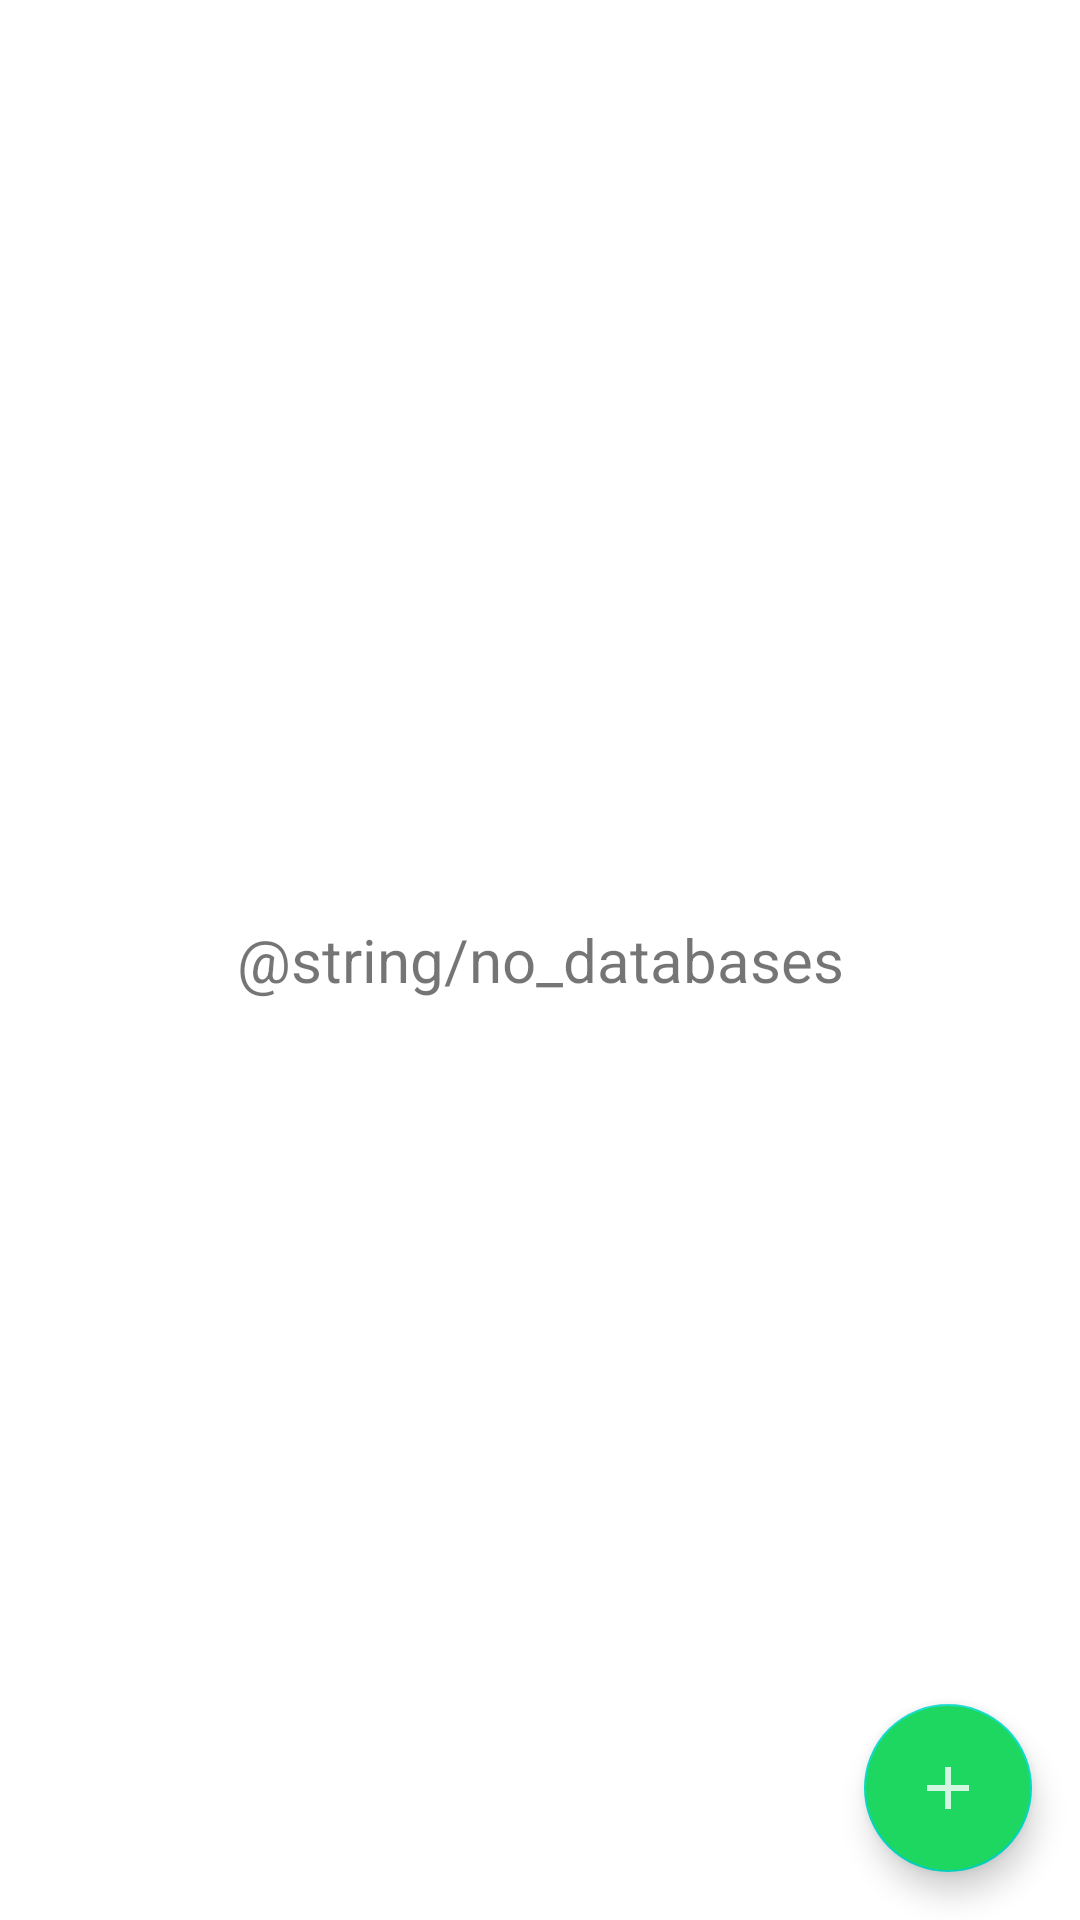

The Android layout XML behind this screen, and the referenced resources:
<!-- AndroidManifest.xml: fallback theme Theme.MaterialComponents.DayNight.NoActionBar -->
<!-- res/layout/fragment_database_list.xml -->
<?xml version="1.0" encoding="utf-8"?>
<androidx.coordinatorlayout.widget.CoordinatorLayout
    xmlns:android="http://schemas.android.com/apk/res/android"
    xmlns:app="http://schemas.android.com/apk/res-auto"
    xmlns:tools="http://schemas.android.com/tools"
    android:id="@+id/coordinatorLayout"
    android:layout_width="match_parent"
    android:layout_height="match_parent">

    <androidx.recyclerview.widget.RecyclerView
        android:id="@+id/databasesList"
        android:layout_width="match_parent"
        android:layout_height="match_parent"
        app:layoutManager="LinearLayoutManager"
        tools:listitem="@layout/list_item" />

    <TextView
        android:id="@+id/no_databases"
        android:layout_width="match_parent"
        android:layout_height="match_parent"
        android:gravity="center"
        android:padding="16dp"
        android:text="@string/no_databases"
        android:textSize="20sp" />

    <com.google.android.material.floatingactionbutton.FloatingActionButton
        android:id="@+id/addDatabase"
        android:layout_width="wrap_content"
        android:layout_height="wrap_content"
        android:layout_gravity="bottom|end"
        android:layout_margin="16dp"
        android:backgroundTint="@color/green"
        android:clickable="true"
        android:focusable="true"
        android:src="@drawable/ic_add"
        app:tint="@color/white" />


</androidx.coordinatorlayout.widget.CoordinatorLayout>
<!-- res/layout/list_item.xml (included above) -->
<?xml version="1.0" encoding="utf-8"?>
<LinearLayout xmlns:android="http://schemas.android.com/apk/res/android"
    xmlns:app="http://schemas.android.com/apk/res-auto"
    android:layout_width="match_parent"
    android:layout_height="wrap_content"
    android:foreground="?selectableItemBackground"
    android:clickable="true"
    android:orientation="horizontal"
    android:focusable="true">

    <ImageView
        android:id="@+id/itemIcon"
        android:layout_width="40dp"
        android:layout_height="match_parent"
        android:layout_marginStart="16dp"
        app:srcCompat="@drawable/ic_account" />

    <TextView
        android:id="@+id/itemName"
        android:layout_width="0dp"
        android:layout_height="match_parent"
        android:layout_margin="@dimen/text_margin"
        android:layout_weight="1"
        android:text="@sample/databases"
        android:textAppearance="?attr/textAppearanceListItem"
        android:textSize="20sp" />

    <TextView
        android:id="@+id/dots_menu"
        android:layout_width="wrap_content"
        android:layout_height="match_parent"
        android:layout_marginEnd="16dp"
        android:gravity="center"
        android:paddingStart="20dp"
        android:paddingEnd="20dp"
        android:text="@string/dots_menu"
        android:textAppearance="?android:textAppearanceLarge"
        android:background="?android:attr/selectableItemBackgroundBorderless"
        android:textStyle="bold" />
</LinearLayout>
<!-- resources referenced by this layout -->
<resources>
  <color name="green">#1ED760</color>
  <color name="white">#FFFFFFFF</color>
  <dimen name="text_margin">16dp</dimen>
  <!-- drawable ic_account (drawable) -->
  <vector xmlns:android="http://schemas.android.com/apk/res/android"
      android:width="24dp"
      android:height="24dp"
      android:viewportWidth="24"
      android:viewportHeight="24"
      android:tint="#000000"
      android:alpha="0.8">
    <path
        android:fillColor="@android:color/white"
        android:pathData="M3,5v14c0,1.1 0.89,2 2,2h14c1.1,0 2,-0.9 2,-2L21,5c0,-1.1 -0.9,-2 -2,-2L5,3c-1.11,0 -2,0.9 -2,2zM15,9c0,1.66 -1.34,3 -3,3s-3,-1.34 -3,-3 1.34,-3 3,-3 3,1.34 3,3zM6,17c0,-2 4,-3.1 6,-3.1s6,1.1 6,3.1v1L6,18v-1z"/>
  </vector>
  <!-- drawable ic_add (drawable) -->
  <vector xmlns:android="http://schemas.android.com/apk/res/android"
      android:width="24dp"
      android:height="24dp"
      android:viewportWidth="24"
      android:viewportHeight="24"
      android:tint="#000000"
      android:alpha="0.8">
    <path
        android:fillColor="@android:color/white"
        android:pathData="M19,13h-6v6h-2v-6H5v-2h6V5h2v6h6v2z"/>
  </vector>
  <string name="dots_menu" translatable="false">⋮</string>
</resources>
